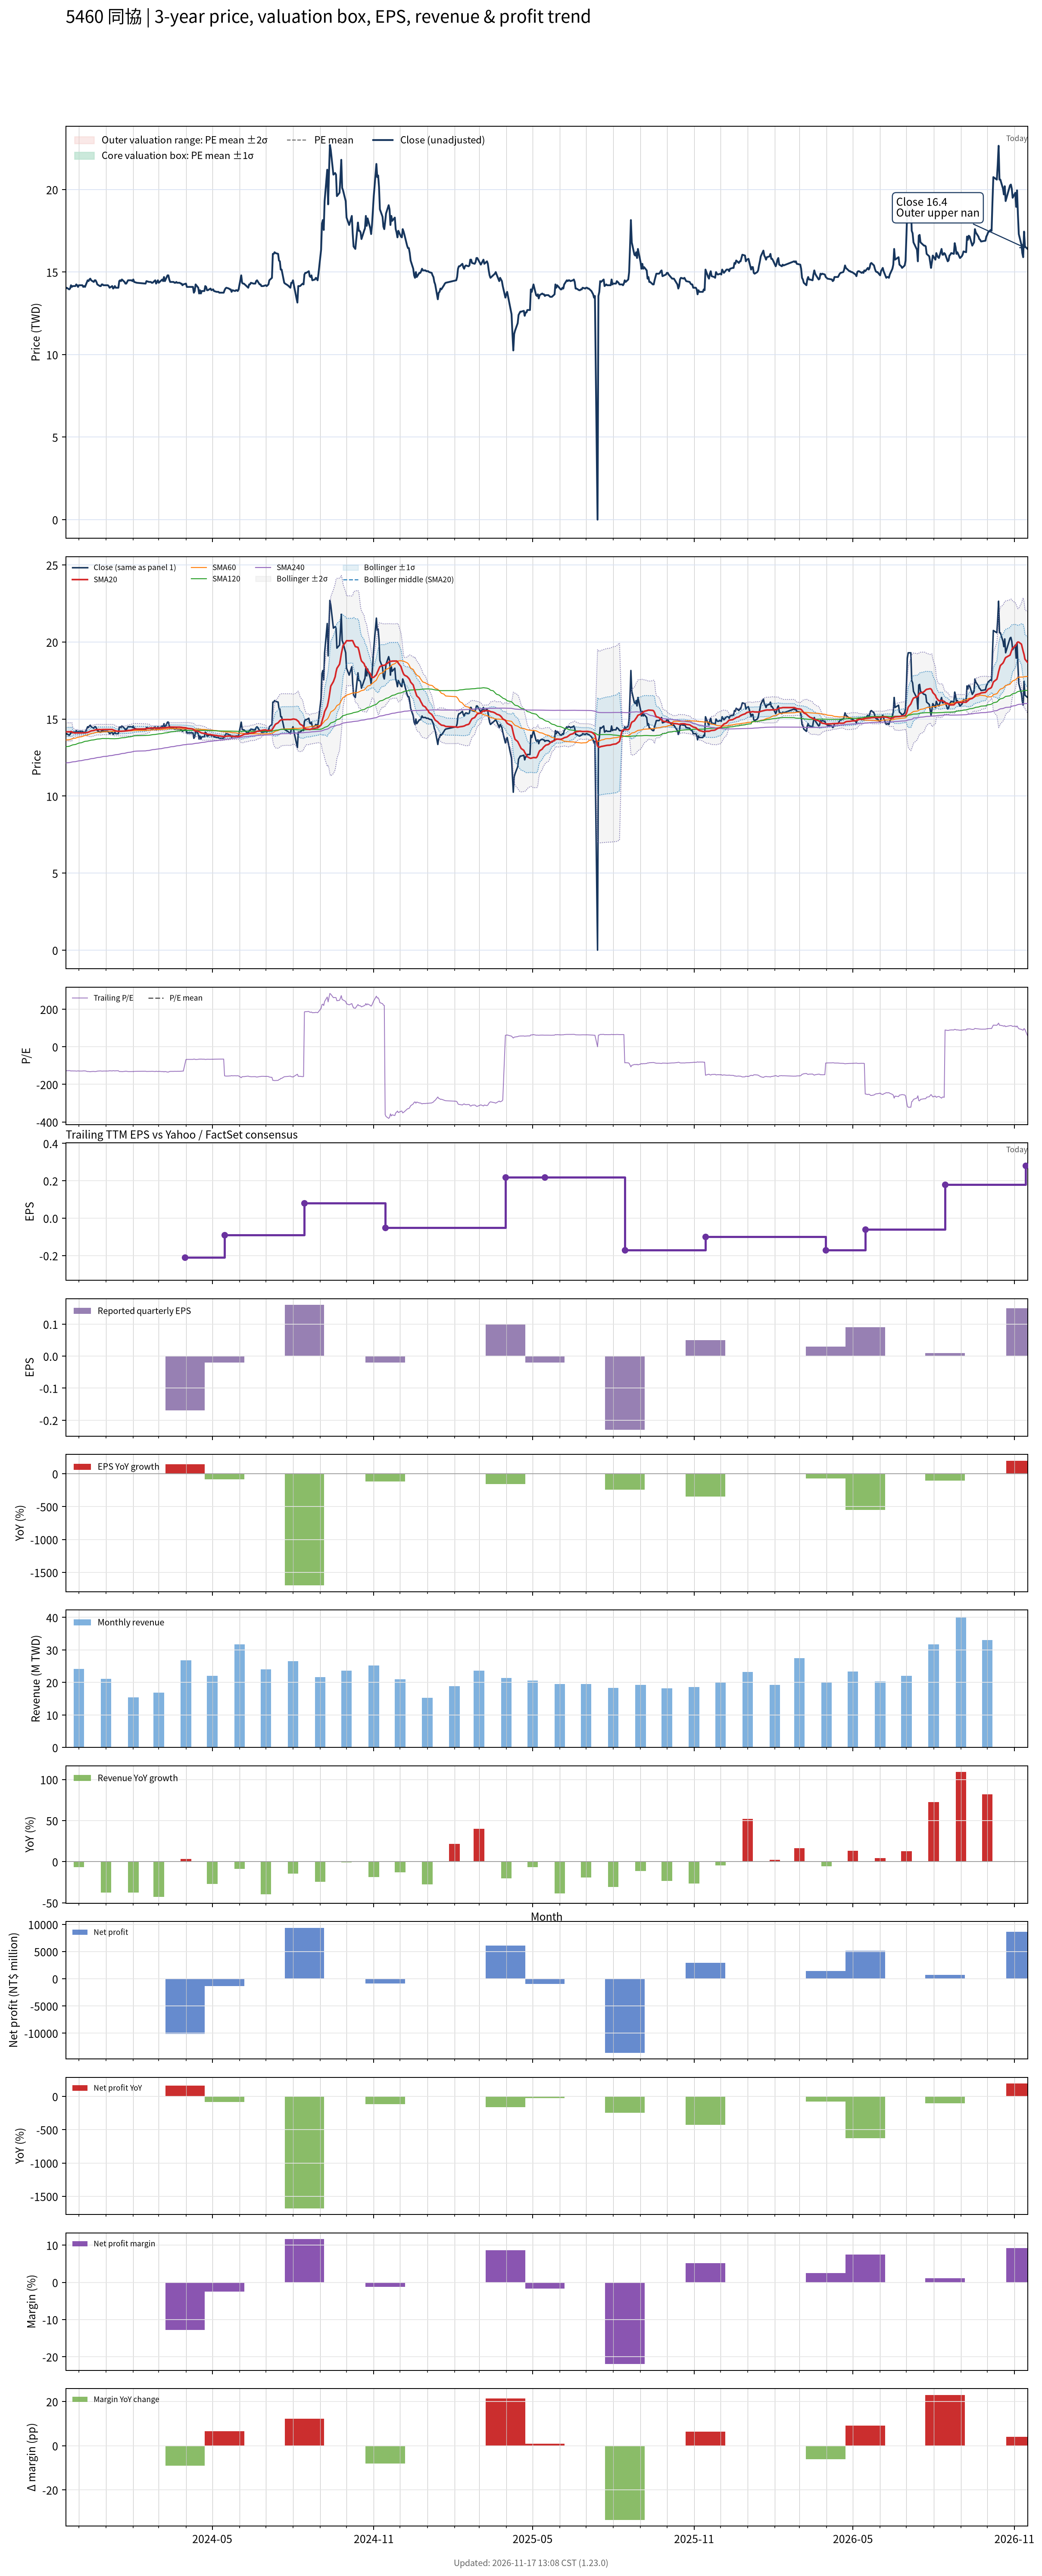

The file beside this chart, header and first rows:
# chart-version: skill-stock-dynamic-val…
date, close, available_date, period_end, eps, ttm_eps, pe, pe_mean, pe_std, price_m2, price_m1, price_mean, price_p1, price_p2, forward_eps, forward_pe, forward_pe_mean, forward_pe_std, forward_price_m2, forward_price_m1, forward_price_mean, forward_price_p1, forward_price_p2, sma20
2023-11-16, 14, 2023-11-14, 2023-09-30, 0.11, -0.11, -127.3, , , , , , , , , , , , , , , , , 14.17
2023-11-17, 14.05, 2023-11-14, 2023-09-30, 0.11, -0.11, -127.7, , , , , , , , , , , , , , , , , 14.17
2023-11-20, 13.95, 2023-11-14, 2023-09-30, 0.11, -0.11, -126.8, , , , , , , , , , , , , , , , , 14.17
2023-11-21, 14, 2023-11-14, 2023-09-30, 0.11, -0.11, -127.3, , , , , , , , , , , , , , , , , 14.17
2023-11-22, 14.2, 2023-11-14, 2023-09-30, 0.11, -0.11, -129.1, , , , , , , , , , , , , , , , , 14.17
2023-11-23, 14.1, 2023-11-14, 2023-09-30, 0.11, -0.11, -128.2, , , , , , , , , , , , , , , , , 14.17
2023-11-24, 14.15, 2023-11-14, 2023-09-30, 0.11, -0.11, -128.6, , , , , , , , , , , , , , , , , 14.12
2023-11-27, 14.15, 2023-11-14, 2023-09-30, 0.11, -0.11, -128.6, , , , , , , , , , , , , , , , , 14.09
2023-11-28, 14.25, 2023-11-14, 2023-09-30, 0.11, -0.11, -129.5, , , , , , , , , , , , , , , , , 14.1
2023-11-29, 14.2, 2023-11-14, 2023-09-30, 0.11, -0.11, -129.1, , , , , , , , , , , , , , , , , 14.11
2023-11-30, 14.1, 2023-11-14, 2023-09-30, 0.11, -0.11, -128.2, , , , , , , , , , , , , , , , , 14.1
2023-12-01, 14.2, 2023-11-14, 2023-09-30, 0.11, -0.11, -129.1, , , , , , , , , , , , , , , , , 14.1
2023-12-04, 14.2, 2023-11-14, 2023-09-30, 0.11, -0.11, -129.1, , , , , , , , , , , , , , , , , 14.1
2023-12-05, 14.2, 2023-11-14, 2023-09-30, 0.11, -0.11, -129.1, , , , , , , , , , , , , , , , , 14.11
2023-12-06, 14.1, 2023-11-14, 2023-09-30, 0.11, -0.11, -128.2, , , , , , , , , , , , , , , , , 14.11
2023-12-07, 14.15, 2023-11-14, 2023-09-30, 0.11, -0.11, -128.6, , , , , , , , , , , , , , , , , 14.11
2023-12-08, 14.1, 2023-11-14, 2023-09-30, 0.11, -0.11, -128.2, , , , , , , , , , , , , , , , , 14.11
2023-12-11, 14.5, 2023-11-14, 2023-09-30, 0.11, -0.11, -131.8, , , , , , , , , , , , , , , , , 14.13
2023-12-12, 14.45, 2023-11-14, 2023-09-30, 0.11, -0.11, -131.4, , , , , , , , , , , , , , , , , 14.15
2023-12-13, 14.55, 2023-11-14, 2023-09-30, 0.11, -0.11, -132.3, , , , , , , , , , , , , , , , , 14.18
2023-12-14, 14.6, 2023-11-14, 2023-09-30, 0.11, -0.11, -132.7, , , , , , , , , , , , , , , , , 14.21
2023-12-15, 14.5, 2023-11-14, 2023-09-30, 0.11, -0.11, -131.8, , , , , , , , , , , , , , , , , 14.23
2023-12-18, 14.4, 2023-11-14, 2023-09-30, 0.11, -0.11, -130.9, , , , , , , , , , , , , , , , , 14.26
2023-12-19, 14.5, 2023-11-14, 2023-09-30, 0.11, -0.11, -131.8, , , , , , , , , , , , , , , , , 14.28
2023-12-20, 14.5, 2023-11-14, 2023-09-30, 0.11, -0.11, -131.8, , , , , , , , , , , , , , , , , 14.29
2023-12-21, 14.4, 2023-11-14, 2023-09-30, 0.11, -0.11, -130.9, , , , , , , , , , , , , , , , , 14.31
2023-12-22, 14.25, 2023-11-14, 2023-09-30, 0.11, -0.11, -129.5, , , , , , , , , , , , , , , , , 14.31
2023-12-25, 14.15, 2023-11-14, 2023-09-30, 0.11, -0.11, -128.6, , , , , , , , , , , , , , , , , 14.31
2023-12-26, 14.15, 2023-11-14, 2023-09-30, 0.11, -0.11, -128.6, , , , , , , , , , , , , , , , , 14.31
2023-12-27, 14.25, 2023-11-14, 2023-09-30, 0.11, -0.11, -129.5, , , , , , , , , , , , , , , , , 14.31
2023-12-28, 14.25, 2023-11-14, 2023-09-30, 0.11, -0.11, -129.5, , , , , , , , , , , , , , , , , 14.32
2023-12-29, 14.2, 2023-11-14, 2023-09-30, 0.11, -0.11, -129.1, , , , , , , , , , , , , , , , , 14.32
2024-01-02, 14.2, 2023-11-14, 2023-09-30, 0.11, -0.11, -129.1, , , , , , , , , , , , , , , , , 14.32
2024-01-03, 14.2, 2023-11-14, 2023-09-30, 0.11, -0.11, -129.1, , , , , , , , , , , , , , , , , 14.32
2024-01-04, 14.15, 2023-11-14, 2023-09-30, 0.11, -0.11, -128.6, , , , , , , , , , , , , , , , , 14.32
2024-01-05, 14.05, 2023-11-14, 2023-09-30, 0.11, -0.11, -127.7, , , , , , , , , , , , , , , , , 14.32
2024-01-08, 14.15, 2023-11-14, 2023-09-30, 0.11, -0.11, -128.6, , , , , , , , , , , , , , , , , 14.32
2024-01-09, 14, 2023-11-14, 2023-09-30, 0.11, -0.11, -127.3, , , , , , , , , , , , , , , , , 14.29
2024-01-10, 14.05, 2023-11-14, 2023-09-30, 0.11, -0.11, -127.7, , , , , , , , , , , , , , , , , 14.28
2024-01-11, 14.15, 2023-11-14, 2023-09-30, 0.11, -0.11, -128.6, , , , , , , , , , , , , , , , , 14.26
2024-01-12, 14.05, 2023-11-14, 2023-09-30, 0.11, -0.11, -127.7, , , , , , , , , , , , , , , , , 14.23
2024-01-15, 14.05, 2023-11-14, 2023-09-30, 0.11, -0.11, -127.7, , , , , , , , , , , , , , , , , 14.21
2024-01-16, 14.45, 2023-11-14, 2023-09-30, 0.11, -0.11, -131.4, , , , , , , , , , , , , , , , , 14.21
2024-01-17, 14.5, 2023-11-14, 2023-09-30, 0.11, -0.11, -131.8, , , , , , , , , , , , , , , , , 14.21
2024-01-18, 14.45, 2023-11-14, 2023-09-30, 0.11, -0.11, -131.4, , , , , , , , , , , , , , , , , 14.21
2024-01-19, 14.55, 2023-11-14, 2023-09-30, 0.11, -0.11, -132.3, , , , , , , , , , , , , , , , , 14.21
2024-01-22, 14.4, 2023-11-14, 2023-09-30, 0.11, -0.11, -130.9, , , , , , , , , , , , , , , , , 14.22
2024-01-23, 14.3, 2023-11-14, 2023-09-30, 0.11, -0.11, -130, , , , , , , , , , , , , , , , , 14.23
2024-01-24, 14.3, 2023-11-14, 2023-09-30, 0.11, -0.11, -130, , , , , , , , , , , , , , , , , 14.23
2024-01-25, 14.4, 2023-11-14, 2023-09-30, 0.11, -0.11, -130.9, , , , , , , , , , , , , , , , , 14.24
2024-01-26, 14.5, 2023-11-14, 2023-09-30, 0.11, -0.11, -131.8, , , , , , , , , , , , , , , , , 14.26
2024-01-29, 14.5, 2023-11-14, 2023-09-30, 0.11, -0.11, -131.8, , , , , , , , , , , , , , , , , 14.27
2024-01-30, 14.5, 2023-11-14, 2023-09-30, 0.11, -0.11, -131.8, , , , , , , , , , , , , , , , , 14.29
2024-01-31, 14.45, 2023-11-14, 2023-09-30, 0.11, -0.11, -131.4, , , , , , , , , , , , , , , , , 14.3
2024-02-01, 14.55, 2023-11-14, 2023-09-30, 0.11, -0.11, -132.3, , , , , , , , , , , , , , , , , 14.32
2024-02-02, 14.4, 2023-11-14, 2023-09-30, 0.11, -0.11, -130.9, , , , , , , , , , , , , , , , , 14.34
2024-02-05, 14.35, 2023-11-14, 2023-09-30, 0.11, -0.11, -130.5, , , , , , , , , , , , , , , , , 14.35
2024-02-15, 14.3, 2023-11-14, 2023-09-30, 0.11, -0.11, -130, , , , , , , , , , , , , , , , , 14.36
2024-02-16, 14.45, 2023-11-14, 2023-09-30, 0.11, -0.11, -131.4, , , , , , , , , , , , , , , , , 14.38
... 667 more rows
